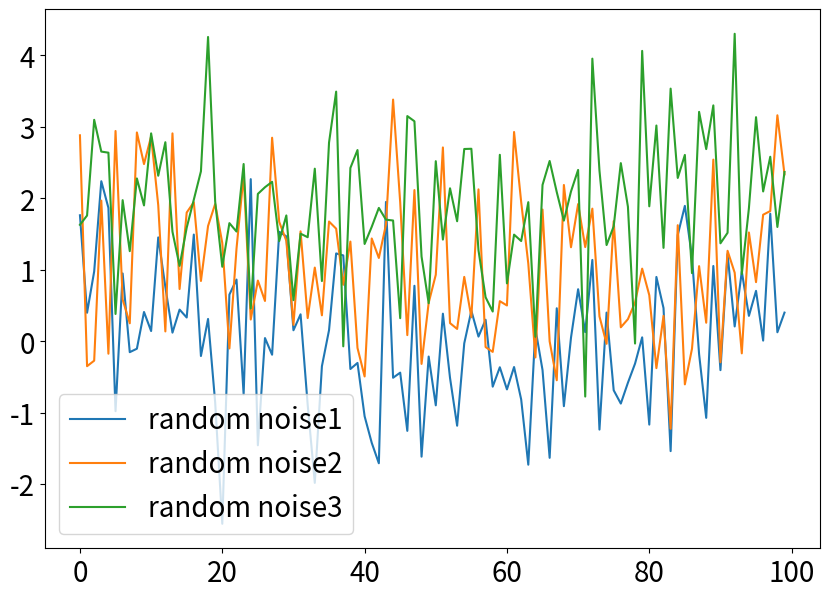

Write Python code to recreate this figure.
# Label과 Legend 추가하기

import matplotlib.pyplot as plt
from matplotlib.figure import Figure
from matplotlib.axes import Axes

import numpy as np


np.random.seed(0)

n_data = 100
random_noise1 = np.random.normal(loc=0, scale=1, size=n_data)
random_noise2 = np.random.normal(loc=1, scale=1, size=n_data)
random_noise3 = np.random.normal(loc=2, scale=1, size=n_data)

fig: Figure
ax: Axes
fig, ax = plt.subplots(figsize=(10, 7))
ax.tick_params(labelsize=20)

ax.plot(random_noise1, label='random noise1')
ax.plot(random_noise2, label='random noise2')
ax.plot(random_noise3, label='random noise3')

# 아래 명령을 사용해야 legend가 그려진다.
# legend의 위치를 특정하지 않으면 빈 공간에 legend box가 그려지게 된다.
ax.legend()

fig.show()

# -----------
# legend의 글자 크기를 설정할 수 있다.
ax.legend(fontsize=20)
fig.show()
